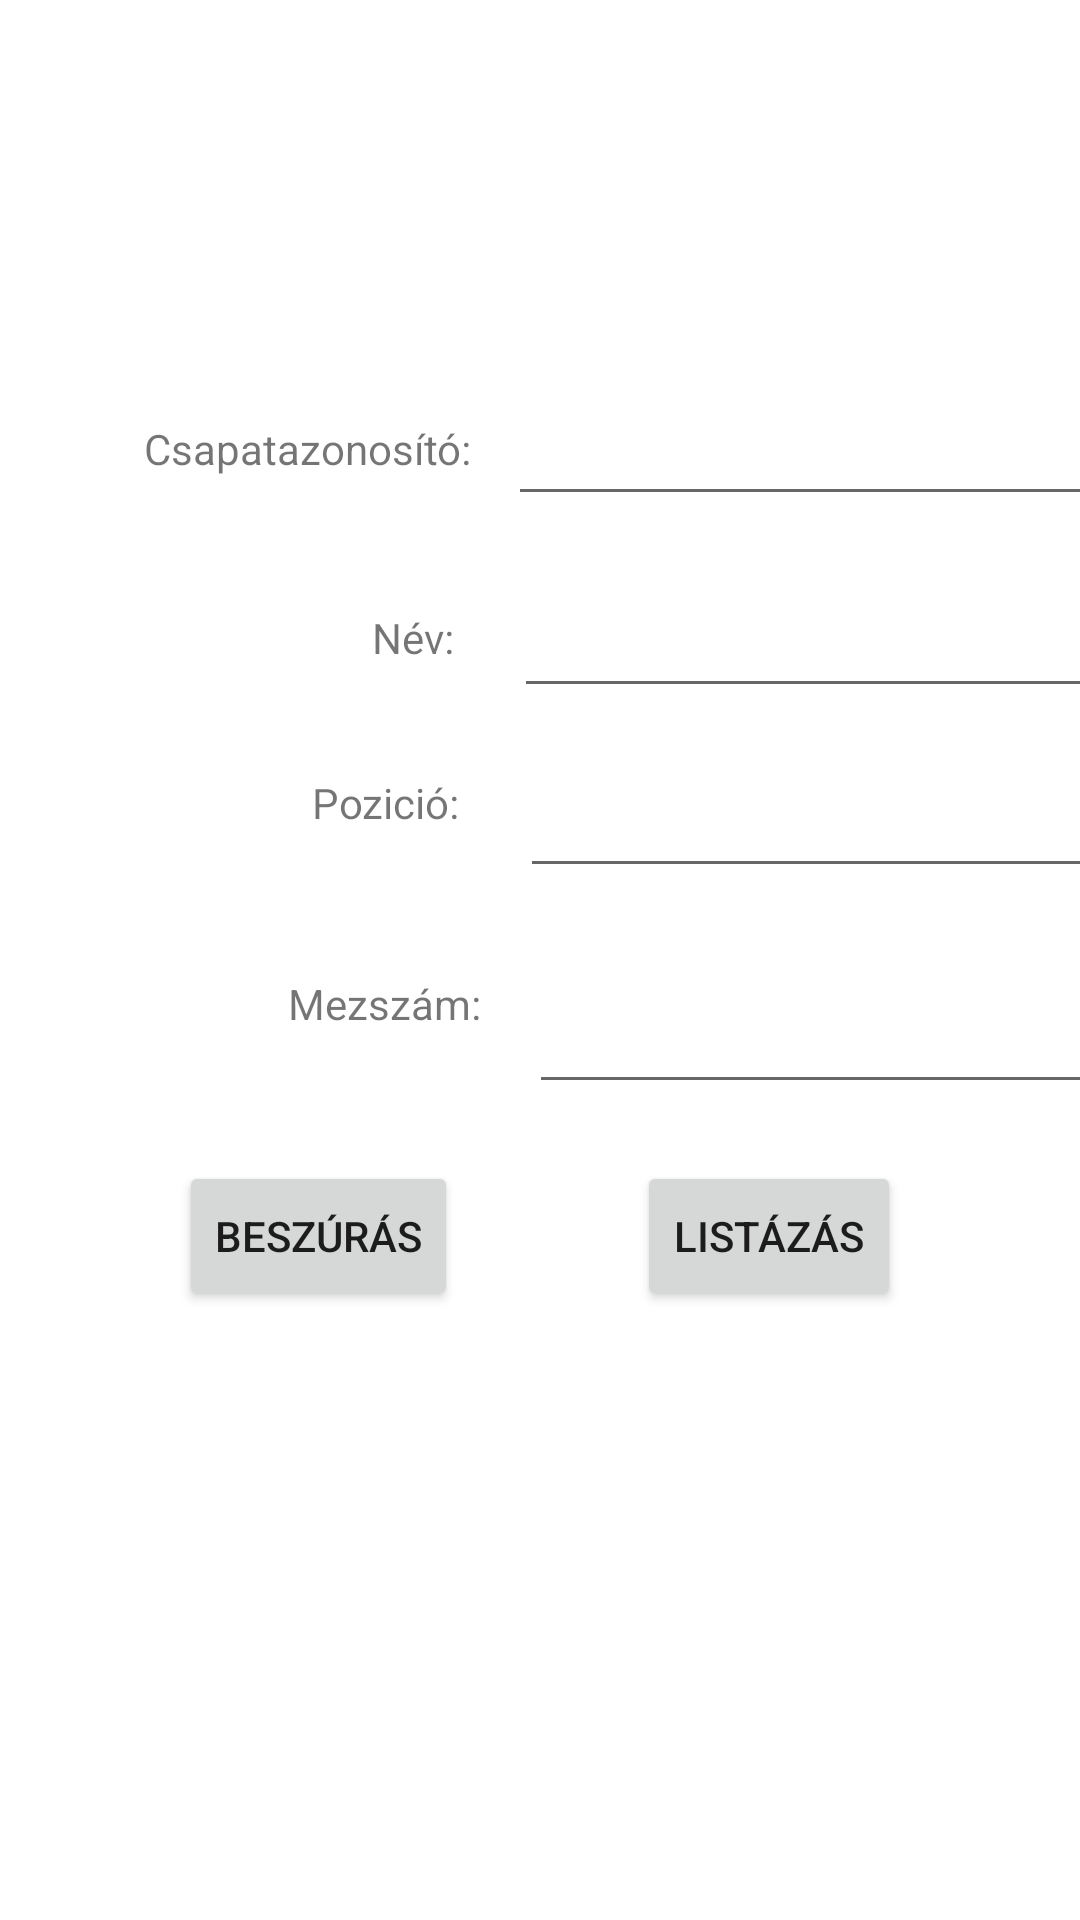

Produce the Android XML layout that renders to this screen, including the resource entries it uses.
<!-- AndroidManifest.xml: application theme Theme.RetrofitPlayers -->
<!-- res/layout/fragment_2.xml -->
<?xml version="1.0" encoding="utf-8"?>
<FrameLayout xmlns:android="http://schemas.android.com/apk/res/android"
    xmlns:app="http://schemas.android.com/apk/res-auto"
    xmlns:tools="http://schemas.android.com/tools"
    android:layout_width="match_parent"
    android:layout_height="match_parent"
    tools:context=".Fragment2">

    <androidx.constraintlayout.widget.ConstraintLayout
        android:layout_width="match_parent"
        android:layout_height="match_parent">

        <Button
            android:id="@+id/listButton"
            android:layout_width="wrap_content"
            android:layout_height="50dp"
            android:layout_marginBottom="203dp"
            android:text="Listázás"
            app:layout_constraintBottom_toBottomOf="parent"
            app:layout_constraintEnd_toEndOf="parent"
            app:layout_constraintHorizontal_bias="0.5"
            app:layout_constraintStart_toEndOf="@+id/insertButton" />

        <TextView
            android:id="@+id/textView4"
            android:layout_width="wrap_content"
            android:layout_height="wrap_content"
            android:layout_marginStart="48dp"
            android:layout_marginTop="140dp"
            android:text="Csapatazonosító:"
            app:layout_constraintStart_toStartOf="parent"
            app:layout_constraintTop_toTopOf="parent" />

        <TextView
            android:id="@+id/textView9"
            android:layout_width="wrap_content"
            android:layout_height="wrap_content"
            android:layout_marginStart="124dp"
            android:layout_marginTop="44dp"
            android:text="Név:"
            app:layout_constraintStart_toStartOf="parent"
            app:layout_constraintTop_toBottomOf="@+id/textView4" />

        <TextView
            android:id="@+id/textView12"
            android:layout_width="wrap_content"
            android:layout_height="wrap_content"
            android:layout_marginStart="104dp"
            android:layout_marginTop="36dp"
            android:text="Pozició:"
            app:layout_constraintStart_toStartOf="parent"
            app:layout_constraintTop_toBottomOf="@+id/textView9" />

        <TextView
            android:id="@+id/textView13"
            android:layout_width="wrap_content"
            android:layout_height="wrap_content"
            android:layout_marginStart="96dp"
            android:layout_marginTop="48dp"
            android:text="Mezszám:"
            app:layout_constraintStart_toStartOf="parent"
            app:layout_constraintTop_toBottomOf="@+id/textView12" />

        <EditText
            android:id="@+id/editTextTeamId"
            android:layout_width="wrap_content"
            android:layout_height="wrap_content"
            android:layout_marginStart="12dp"
            android:layout_marginTop="124dp"
            android:ems="10"
            android:inputType="number"
            android:minHeight="48dp"
            app:layout_constraintStart_toEndOf="@+id/textView4"
            app:layout_constraintTop_toTopOf="parent"
            tools:ignore="SpeakableTextPresentCheck" />

        <EditText
            android:id="@+id/editTextName"
            android:layout_width="wrap_content"
            android:layout_height="wrap_content"
            android:layout_marginStart="20dp"
            android:layout_marginTop="16dp"
            android:ems="10"
            android:inputType="textPersonName"
            android:minHeight="48dp"
            app:layout_constraintStart_toEndOf="@+id/textView9"
            app:layout_constraintTop_toBottomOf="@+id/editTextTeamId"
            tools:ignore="SpeakableTextPresentCheck" />

        <EditText
            android:id="@+id/editTextPosition"
            android:layout_width="wrap_content"
            android:layout_height="wrap_content"
            android:layout_marginStart="20dp"
            android:layout_marginTop="12dp"
            android:ems="10"
            android:inputType="textPersonName"
            android:minHeight="48dp"
            app:layout_constraintStart_toEndOf="@+id/textView12"
            app:layout_constraintTop_toBottomOf="@+id/editTextName"
            tools:ignore="SpeakableTextPresentCheck" />

        <EditText
            android:id="@+id/editTextJerseyNumber"
            android:layout_width="wrap_content"
            android:layout_height="wrap_content"
            android:layout_marginStart="16dp"
            android:layout_marginTop="24dp"
            android:ems="10"
            android:inputType="number"
            android:minHeight="48dp"
            app:layout_constraintStart_toEndOf="@+id/textView13"
            app:layout_constraintTop_toBottomOf="@+id/editTextPosition"
            tools:ignore="SpeakableTextPresentCheck" />

        <Button
            android:id="@+id/insertButton"
            android:layout_width="wrap_content"
            android:layout_height="50dp"
            android:layout_marginBottom="203dp"
            android:text="Beszúrás"
            app:layout_constraintBottom_toBottomOf="parent"
            app:layout_constraintEnd_toStartOf="@+id/listButton"
            app:layout_constraintHorizontal_bias="0.5"
            app:layout_constraintStart_toStartOf="parent" />
    </androidx.constraintlayout.widget.ConstraintLayout>
</FrameLayout>
<!-- resources referenced by this layout -->
<resources>
  <style name="Theme.RetrofitPlayers" parent="Theme.MaterialComponents.DayNight.DarkActionBar">
          
          <item name="colorPrimary">@color/purple_500</item>
          <item name="colorPrimaryVariant">@color/purple_700</item>
          <item name="colorOnPrimary">@color/white</item>
          
          <item name="colorSecondary">@color/teal_200</item>
          <item name="colorSecondaryVariant">@color/teal_700</item>
          <item name="colorOnSecondary">@color/black</item>
          
          <item name="android:statusBarColor" tools:targetApi="l">?attr/colorPrimaryVariant</item>
          
      </style>
  <!-- not gathered from this repository: default colours our renderer supplied (Android Studio template values) -->
  <color name="purple_500">#FF6200EE</color>
  <color name="purple_700">#FF3700B3</color>
  <color name="teal_200">#FF03DAC5</color>
  <color name="teal_700">#FF018786</color>
  <color name="black">#FF000000</color>
  <color name="white">#FFFFFFFF</color>
</resources>
